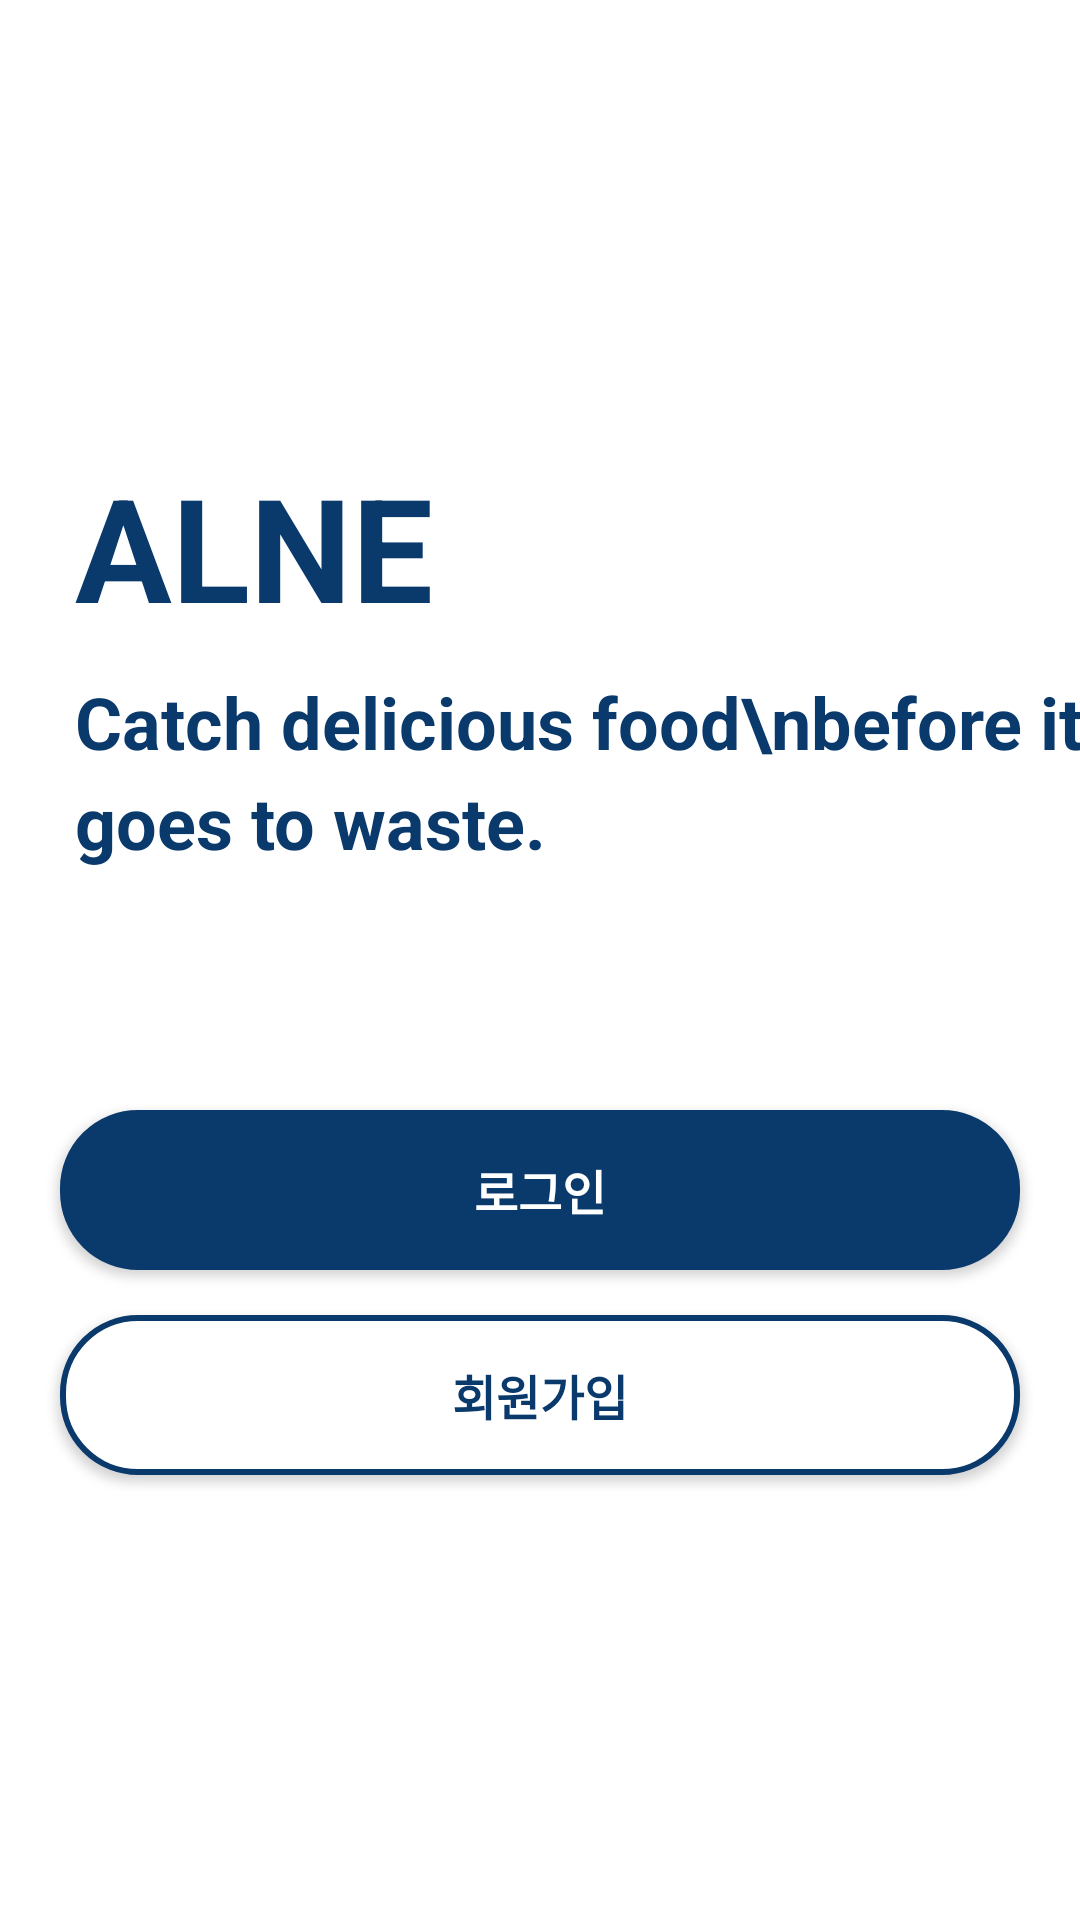

The Android layout XML behind this screen, and the referenced resources:
<!-- AndroidManifest.xml: application theme Theme.ALNE -->
<!-- res/layout/activity_start.xml -->
<?xml version="1.0" encoding="utf-8"?>
<androidx.constraintlayout.widget.ConstraintLayout xmlns:android="http://schemas.android.com/apk/res/android"
    xmlns:tools="http://schemas.android.com/tools"
    android:layout_width="match_parent"
    android:layout_height="match_parent"
    xmlns:app="http://schemas.android.com/apk/res-auto"
    tools:context=".view.Splash.StartActivity">

    <TextView
        android:id="@+id/start_logo_tv"
        android:layout_width="wrap_content"
        android:layout_height="wrap_content"
        android:text="@string/app_name"
        android:textColor="@color/blue"
        android:textSize="48sp"
        android:textStyle="bold"
        android:layout_marginTop="150dp"
        android:layout_marginStart="25dp"
        app:layout_constraintTop_toTopOf="parent"
        app:layout_constraintStart_toStartOf="parent"/>

    <TextView
        android:id="@+id/start_info_tv"
        android:text="Catch delicious food\nbefore it goes to waste."
        android:textSize="24sp"
        android:textStyle="bold"
        android:textColor="@color/blue"
        android:layout_marginTop="10dp"
        android:lineSpacingExtra="5dp"
        app:layout_constraintStart_toStartOf="@id/start_logo_tv"
        app:layout_constraintTop_toBottomOf="@+id/start_logo_tv"
        android:layout_width="wrap_content"
        android:layout_height="wrap_content"/>

    <androidx.appcompat.widget.AppCompatButton
        android:id="@+id/start_login_bt"
        android:layout_width="0dp"
        android:layout_height="wrap_content"
        android:padding="15dp"
        android:layout_marginTop="80dp"
        android:background="@drawable/button_border"
        android:backgroundTint="@color/blue"
        android:text="@string/login"
        android:textColor="@color/white"
        android:textSize="16sp"
        android:textStyle="bold"
        android:layout_marginStart="20dp"
        android:layout_marginEnd="20dp"
        app:layout_constraintStart_toStartOf="parent"
        app:layout_constraintEnd_toEndOf="parent"
        app:layout_constraintTop_toBottomOf="@+id/start_info_tv"/>

    <androidx.appcompat.widget.AppCompatButton
        android:id="@+id/login_signUp_bt"
        android:background="@drawable/button_border"
        android:layout_width="0dp"
        android:layout_height="wrap_content"
        android:layout_marginTop="15dp"
        android:padding="15dp"
        android:text="@string/submit"
        android:textStyle="bold"
        android:textColor="@color/blue"
        android:textSize="16sp"
        android:layout_marginStart="20dp"
        android:layout_marginEnd="20dp"
        app:layout_constraintStart_toStartOf="parent"
        app:layout_constraintEnd_toEndOf="parent"
        app:layout_constraintTop_toBottomOf="@+id/start_login_bt"/>
















































































































</androidx.constraintlayout.widget.ConstraintLayout>
<!-- resources referenced by this layout -->
<resources>
  <color name="blue">#0A396C</color>
  <color name="gray">#939293</color>
  <color name="white">#FFFFFFFF</color>
  <!-- drawable button_border (drawable) -->
  <?xml version="1.0" encoding="utf-8"?>
  <shape xmlns:android="http://schemas.android.com/apk/res/android">
  
      <solid android:color="@color/white"/>
      <stroke android:width="2dp" android:color="@color/blue"/>
      <corners android:radius="25dp"/>
  
  
  </shape>
  <!-- drawable google: png bitmap (drawable, 17041 bytes) -->
  <string name="app_name">ALNE</string>
  <string name="login">로그인</string>
  <string name="login_findID_et">ID 찾기</string>
  <string name="login_findPassword_et">비밀번호 찾기</string>
  <string name="submit">회원가입</string>
  <style name="Theme.ALNE" parent="Theme.MaterialComponents.DayNight.NoActionBar">
          
          <item name="colorPrimary">@color/black</item>
          <item name="colorPrimaryVariant">@color/purple_700</item>
          <item name="colorOnPrimary">@color/white</item>
          
          <item name="colorSecondary">@color/gray</item>
          <item name="colorSecondaryVariant">@color/teal_700</item>
          <item name="colorOnSecondary">@color/black</item>
          
          <item name="android:statusBarColor">@color/white</item>
          <item name="android:windowLightStatusBar">true</item>
          <item name="android:textSelectHandleWindowStyle">@color/black</item>
  
          <item name="bottomSheetDialogTheme">@style/AppBottomSheetDialogTheme</item>
          
      </style>
  <color name="black">#FF000000</color>
  <color name="purple_700">#FF3700B3</color>
  <color name="teal_700">#FF018786</color>
  <style name="AppBottomSheetDialogTheme" parent="Theme.Design.BottomSheetDialog">
          <item name="bottomSheetStyle">@style/AppModalStyle</item>
          <item name="android:editTextColor">@color/black</item>
          <item name="hintTextColor">@color/black</item>
          <item name="drawableTint">@color/black</item>
          <item name="android:textColorSecondary">@color/black</item>
  
  
  
      </style>
  <style name="AppModalStyle" parent="Widget.Design.BottomSheet.Modal">
          <item name="android:background">@drawable/bottomsheet_dialog_background</item>
      </style>
</resources>
